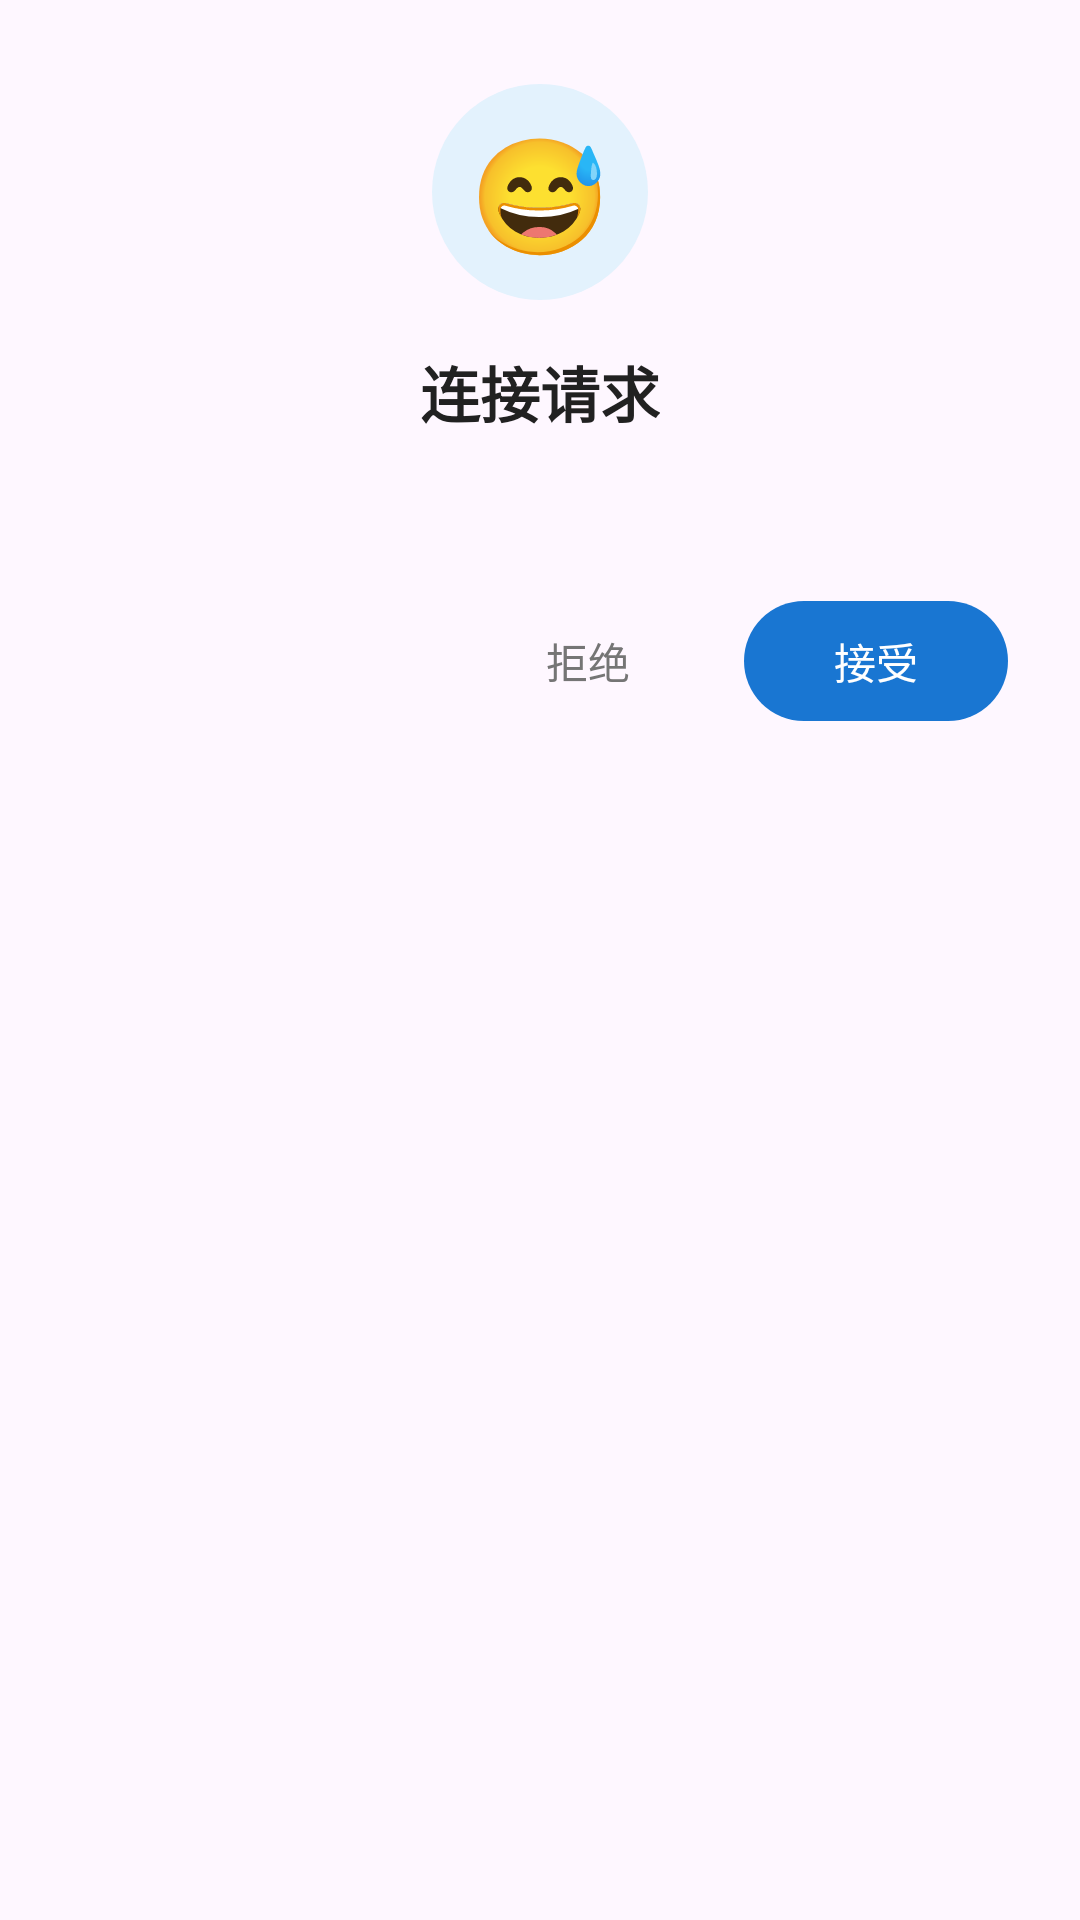

Reconstruct the res/layout file that produces this screen, plus the resources it refers to.
<!-- AndroidManifest.xml: application theme Theme.Bchat -->
<!-- res/layout/dialog_connection_request.xml -->
<?xml version="1.0" encoding="utf-8"?>
<LinearLayout xmlns:android="http://schemas.android.com/apk/res/android"
    xmlns:app="http://schemas.android.com/apk/res-auto"
    android:layout_width="match_parent"
    android:layout_height="wrap_content"
    android:orientation="vertical"
    android:paddingStart="24dp"
    android:paddingEnd="24dp"
    android:paddingTop="28dp"
    android:paddingBottom="16dp">

    <TextView
        android:layout_width="72dp"
        android:layout_height="72dp"
        android:layout_gravity="center_horizontal"
        android:background="@drawable/ic_bt_avatar_bg"
        android:gravity="center"
        android:text="😅"
        android:textSize="38sp" />

    <TextView
        android:id="@+id/tvTitle"
        android:layout_width="wrap_content"
        android:layout_height="wrap_content"
        android:layout_gravity="center_horizontal"
        android:layout_marginTop="16dp"
        android:text="@string/connection_request"
        android:textColor="@color/text_primary"
        android:textSize="20sp"
        android:textStyle="bold" />

    <TextView
        android:id="@+id/tvMessage"
        android:layout_width="wrap_content"
        android:layout_height="wrap_content"
        android:layout_gravity="center_horizontal"
        android:layout_marginTop="8dp"
        android:gravity="center"
        android:textColor="@color/text_secondary"
        android:textSize="14sp" />

    <LinearLayout
        android:layout_width="match_parent"
        android:layout_height="wrap_content"
        android:layout_marginTop="24dp"
        android:gravity="end"
        android:orientation="horizontal">

        <com.google.android.material.button.MaterialButton
            android:id="@+id/btnReject"
            style="@style/Widget.Material3.Button.TextButton"
            android:layout_width="wrap_content"
            android:layout_height="wrap_content"
            android:text="@string/reject"
            android:textColor="@color/text_secondary"
            app:iconGravity="textStart" />

        <com.google.android.material.button.MaterialButton
            android:id="@+id/btnAccept"
            style="@style/Widget.Material3.Button"
            android:layout_width="wrap_content"
            android:layout_height="wrap_content"
            android:layout_marginStart="8dp"
            android:text="@string/accept" />

    </LinearLayout>

</LinearLayout>
<!-- resources referenced by this layout -->
<resources>
  <color name="text_primary">#212121</color>
  <color name="text_secondary">#757575</color>
  <!-- drawable ic_bt_avatar_bg (drawable) -->
  <?xml version="1.0" encoding="utf-8"?>
  <shape xmlns:android="http://schemas.android.com/apk/res/android"
      android:shape="oval">
      <solid android:color="@color/bt_avatar_bg" />
  </shape>
  <string name="accept">接受</string>
  <string name="connection_request">连接请求</string>
  <string name="reject">拒绝</string>
  <style name="Theme.Bchat" parent="Theme.Material3.Light.NoActionBar">
          <item name="colorPrimary">@color/primary</item>
          <item name="colorPrimaryDark">@color/primary_dark</item>
          <item name="colorAccent">@color/accent</item>
          <item name="android:statusBarColor">@color/primary_dark</item>
      </style>
  <color name="bt_avatar_bg">#E3F2FD</color>
  <color name="primary">#1976D2</color>
  <color name="primary_dark">#1565C0</color>
  <color name="accent">#42A5F5</color>
</resources>
